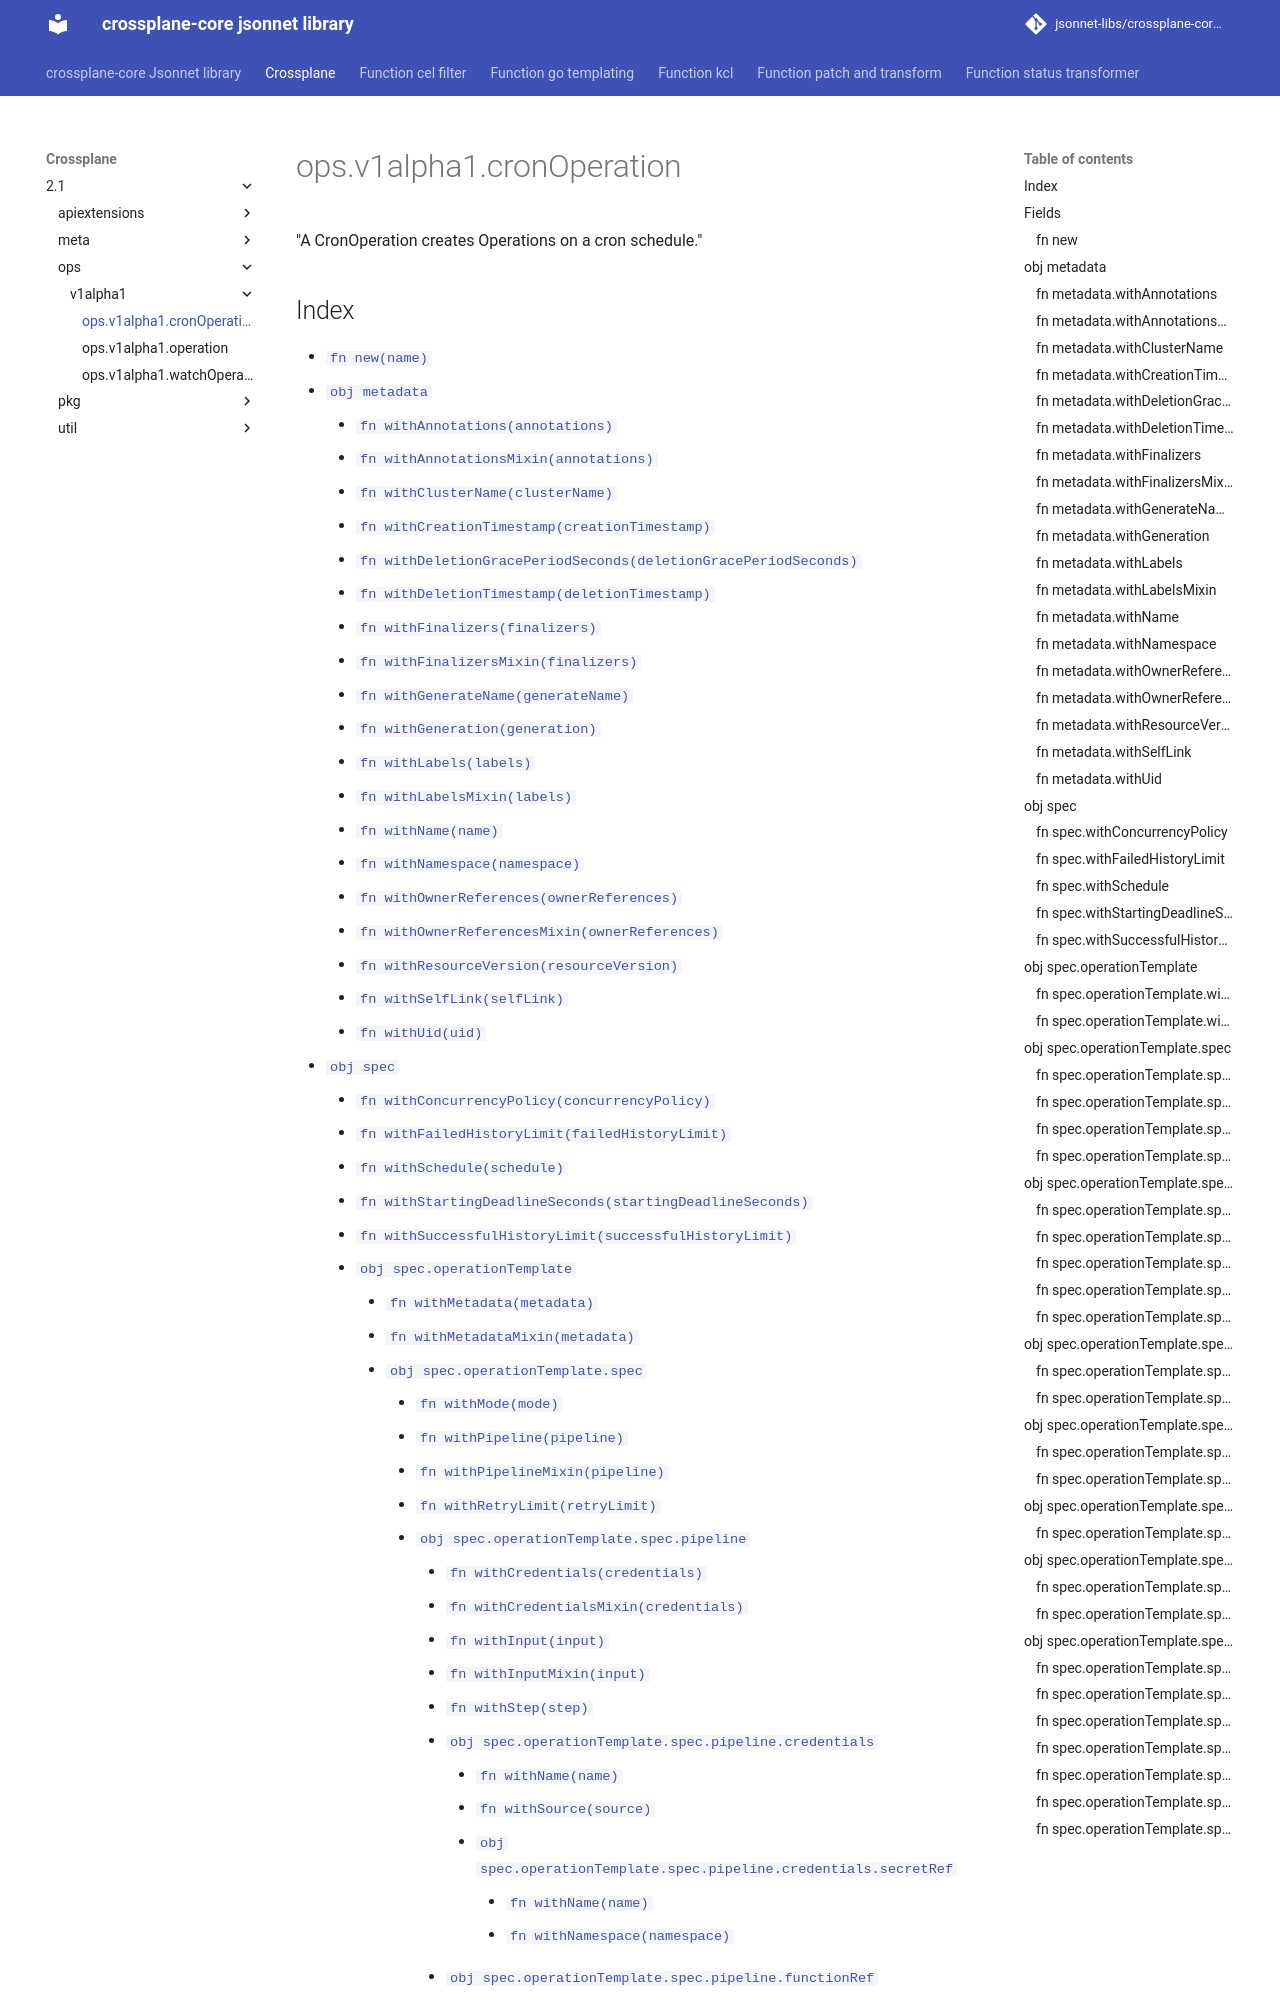

repository: jsonnet-libs/crossplane-core-libsonnet · page: crossplane/2.1/ops/v1alpha1/cronOperation/index.html · generator: mkdocs

---
permalink: /crossplane/2.1/ops/v1alpha1/cronOperation/
---

# ops.v1alpha1.cronOperation

"A CronOperation creates Operations on a cron schedule."

## Index

* [`fn new(name)`](#fn-new)
* [`obj metadata`](#obj-metadata)
  * [`fn withAnnotations(annotations)`](#fn-metadatawithannotations)
  * [`fn withAnnotationsMixin(annotations)`](#fn-metadatawithannotationsmixin)
  * [`fn withClusterName(clusterName)`](#fn-metadatawithclustername)
  * [`fn withCreationTimestamp(creationTimestamp)`](#fn-metadatawithcreationtimestamp)
  * [`fn withDeletionGracePeriodSeconds(deletionGracePeriodSeconds)`](#fn-metadatawithdeletiongraceperiodseconds)
  * [`fn withDeletionTimestamp(deletionTimestamp)`](#fn-metadatawithdeletiontimestamp)
  * [`fn withFinalizers(finalizers)`](#fn-metadatawithfinalizers)
  * [`fn withFinalizersMixin(finalizers)`](#fn-metadatawithfinalizersmixin)
  * [`fn withGenerateName(generateName)`](#fn-metadatawithgeneratename)
  * [`fn withGeneration(generation)`](#fn-metadatawithgeneration)
  * [`fn withLabels(labels)`](#fn-metadatawithlabels)
  * [`fn withLabelsMixin(labels)`](#fn-metadatawithlabelsmixin)
  * [`fn withName(name)`](#fn-metadatawithname)
  * [`fn withNamespace(namespace)`](#fn-metadatawithnamespace)
  * [`fn withOwnerReferences(ownerReferences)`](#fn-metadatawithownerreferences)
  * [`fn withOwnerReferencesMixin(ownerReferences)`](#fn-metadatawithownerreferencesmixin)
  * [`fn withResourceVersion(resourceVersion)`](#fn-metadatawithresourceversion)
  * [`fn withSelfLink(selfLink)`](#fn-metadatawithselflink)
  * [`fn withUid(uid)`](#fn-metadatawithuid)
* [`obj spec`](#obj-spec)
  * [`fn withConcurrencyPolicy(concurrencyPolicy)`](#fn-specwithconcurrencypolicy)
  * [`fn withFailedHistoryLimit(failedHistoryLimit)`](#fn-specwithfailedhistorylimit)
  * [`fn withSchedule(schedule)`](#fn-specwithschedule)
  * [`fn withStartingDeadlineSeconds(startingDeadlineSeconds)`](#fn-specwithstartingdeadlineseconds)
  * [`fn withSuccessfulHistoryLimit(successfulHistoryLimit)`](#fn-specwithsuccessfulhistorylimit)
  * [`obj spec.operationTemplate`](#obj-specoperationtemplate)
    * [`fn withMetadata(metadata)`](#fn-specoperationtemplatewithmetadata)
    * [`fn withMetadataMixin(metadata)`](#fn-specoperationtemplatewithmetadatamixin)
    * [`obj spec.operationTemplate.spec`](#obj-specoperationtemplatespec)
      * [`fn withMode(mode)`](#fn-specoperationtemplatespecwithmode)
      * [`fn withPipeline(pipeline)`](#fn-specoperationtemplatespecwithpipeline)
      * [`fn withPipelineMixin(pipeline)`](#fn-specoperationtemplatespecwithpipelinemixin)
      * [`fn withRetryLimit(retryLimit)`](#fn-specoperationtemplatespecwithretrylimit)
      * [`obj spec.operationTemplate.spec.pipeline`](#obj-specoperationtemplatespecpipeline)
        * [`fn withCredentials(credentials)`](#fn-specoperationtemplatespecpipelinewithcredentials)
        * [`fn withCredentialsMixin(credentials)`](#fn-specoperationtemplatespecpipelinewithcredentialsmixin)
        * [`fn withInput(input)`](#fn-specoperationte
